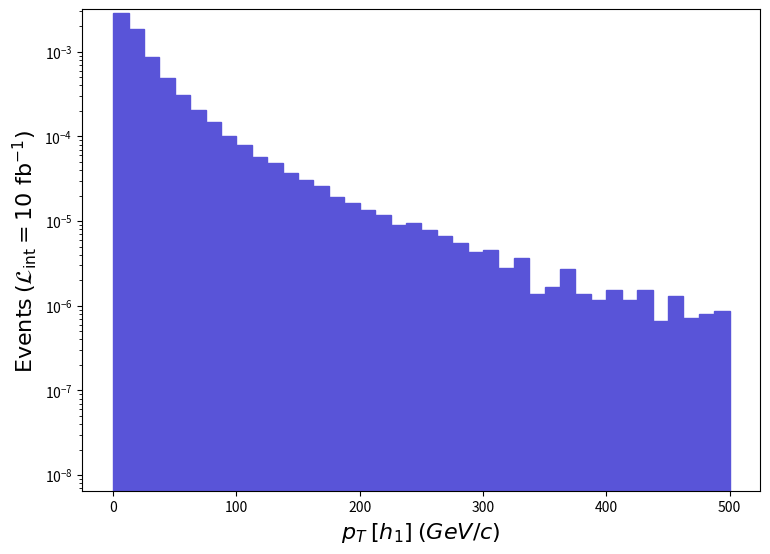

This figure's Python source: (Note: this script raises an exception after producing the figure.)
def selection_3():

    # Library import
    import numpy
    import matplotlib
    import matplotlib.pyplot   as plt
    import matplotlib.gridspec as gridspec

    # Library version
    matplotlib_version = matplotlib.__version__
    numpy_version      = numpy.__version__

    # Histo binning
    xBinning = numpy.linspace(0.0,500.0,41,endpoint=True)

    # Creating data sequence: middle of each bin
    xData = numpy.array([6.25,18.75,31.25,43.75,56.25,68.75,81.25,93.75,106.25,118.75,131.25,143.75,156.25,168.75,181.25,193.75,206.25,218.75,231.25,243.75,256.25,268.75,281.25,293.75,306.25,318.75,331.25,343.75,356.25,368.75,381.25,393.75,406.25,418.75,431.25,443.75,456.25,468.75,481.25,493.75])

    # Creating weights for histo: y4_PT_0
    y4_PT_0_weights = numpy.array([0.002869761090176277,0.0018522010582015678,0.0008569159269268017,0.0004960099155860805,0.00031149360978803916,0.0002039619064090789,0.00014627790459647907,0.0001011465031783186,7.966923250344002e-05,5.6523071776120035e-05,4.868675152987996e-05,3.722251116964003e-05,3.018434094848017e-05,2.5685710807120068e-05,1.9228000604199948e-05,1.6543340519840085e-05,1.3495880424079987e-05,1.1827040371640159e-05,8.997254282720013e-06,9.360046294119998e-06,7.763759243959996e-06,6.67538220976001e-06,5.514446173280008e-06,4.353510136800007e-06,4.4986271413600065e-06,2.757223086640004e-06,3.7004831162799894e-06,1.3786110433199863e-06,1.6688450524399868e-06,2.684664084359988e-06,1.3786110433199863e-06,1.1609360364800015e-06,1.5237280478799865e-06,1.1609360364800015e-06,1.5237280478799865e-06,6.530265205200009e-07,1.3060530410400019e-06,7.255850228000011e-07,7.981435250800012e-07,8.707020273600012e-07])

    # Creating a new Canvas
    fig   = plt.figure(figsize=(8.75,6.25),dpi=80)
    frame = gridspec.GridSpec(1,1)
    pad   = fig.add_subplot(frame[0])

    # Creating a new Stack
    pad.hist(x=xData, bins=xBinning, weights=y4_PT_0_weights,\
             label="$run\_02$", histtype="stepfilled", rwidth=1.0,\
             color="#5954d8", edgecolor="#5954d8", linewidth=1, linestyle="solid",\
             bottom=None, cumulative=False, density=False, align="mid", orientation="vertical")


    # Axis
    plt.rc('text',usetex=False)
    plt.xlabel(r"$p_{T}$ $[ h_{1} ]$ $(GeV/c)$ ",\
               fontsize=16,color="black")
    plt.ylabel(r"$\mathrm{Events}$ $(\mathcal{L}_{\mathrm{int}} = 10\ \mathrm{fb}^{-1})$ ",\
               fontsize=16,color="black")

    # Boundary of y-axis
    ymax=(y4_PT_0_weights).max()*1.1
    #ymin=0 # linear scale
    ymin=min([x for x in (y4_PT_0_weights) if x])/100. # log scale
    plt.gca().set_ylim(ymin,ymax)

    # Log/Linear scale for X-axis
    plt.gca().set_xscale("linear")
    #plt.gca().set_xscale("log",nonpositive="clip")

    # Log/Linear scale for Y-axis
    #plt.gca().set_yscale("linear")
    plt.gca().set_yscale("log",nonpositive="clip")

    # Saving the image
    plt.savefig('../../HTML/MadAnalysis5job_0/selection_3.png')
    plt.savefig('../../PDF/MadAnalysis5job_0/selection_3.png')
    plt.savefig('../../DVI/MadAnalysis5job_0/selection_3.eps')

# Running!
if __name__ == '__main__':
    selection_3()
